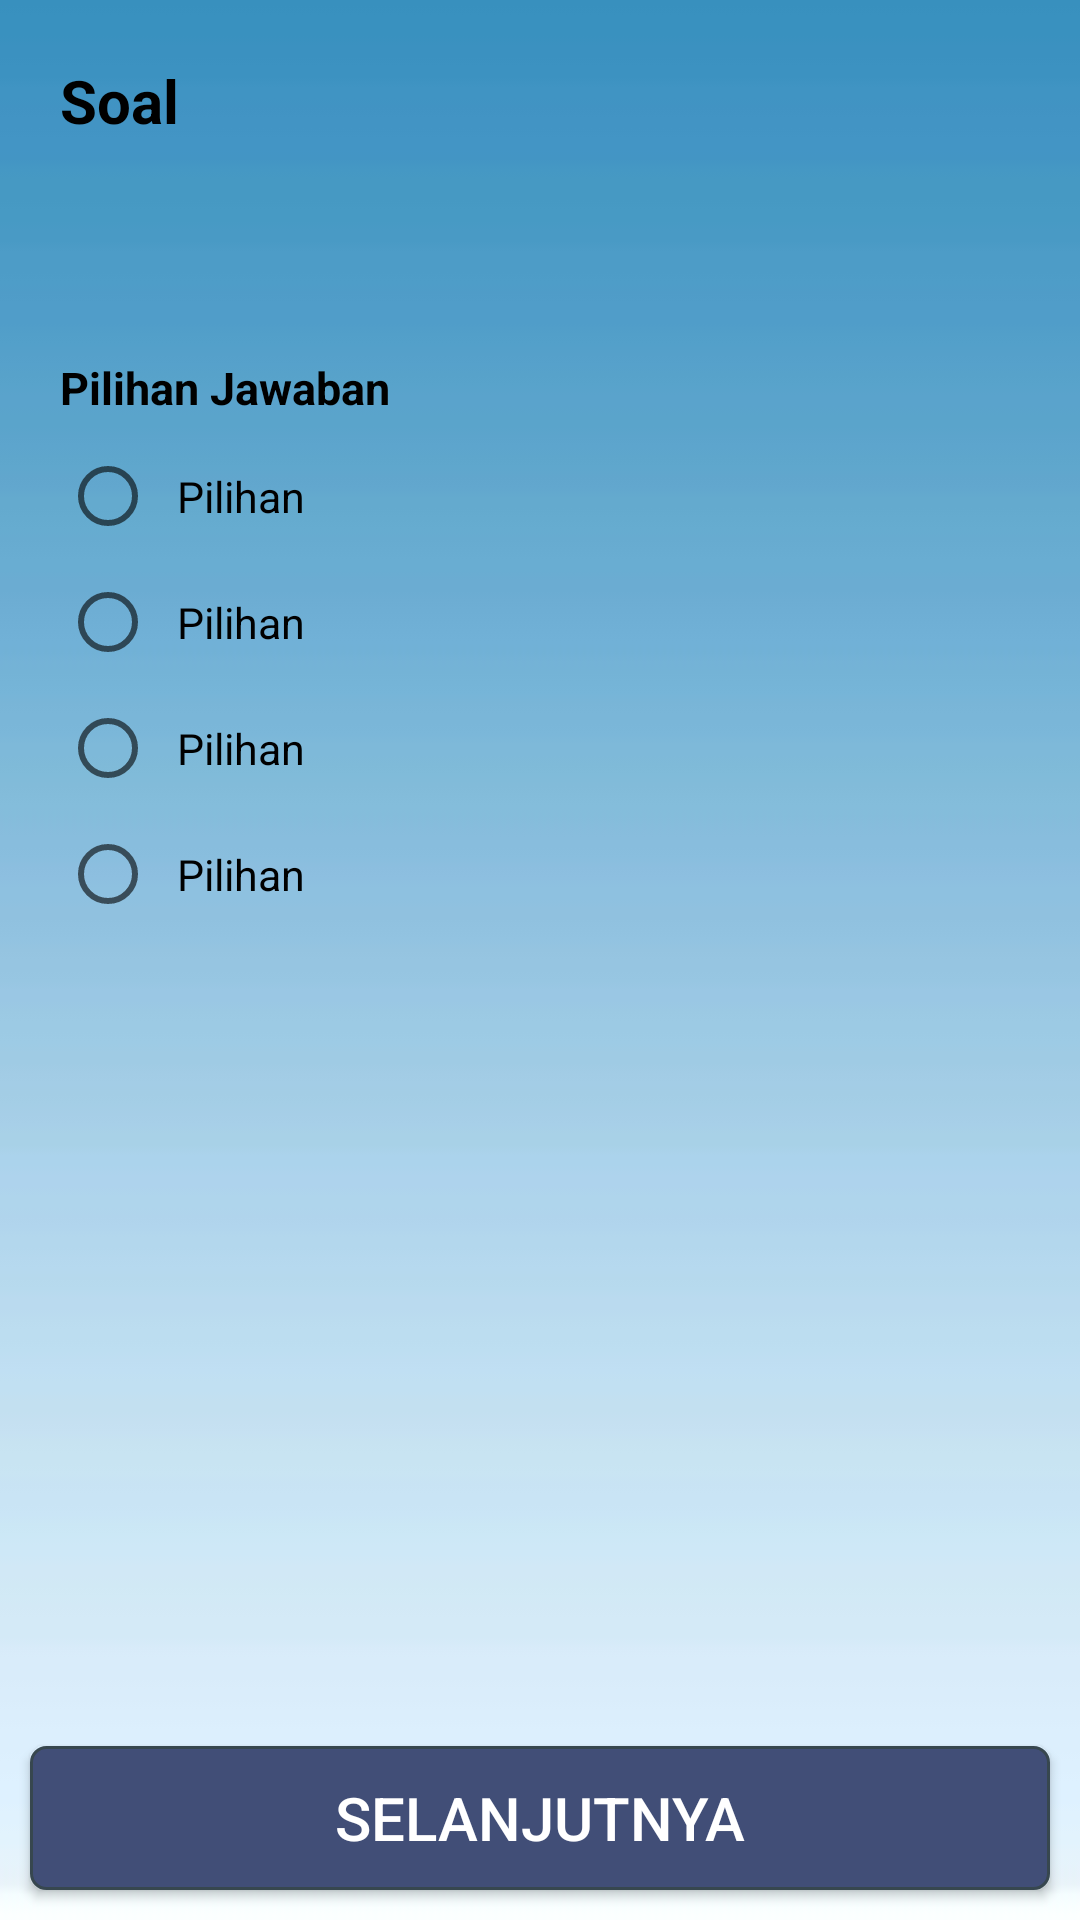

Android layout source for this screen:
<!-- AndroidManifest.xml: activity theme AppTheme.NoActionBar -->
<!-- res/layout/activity_soal_latihan.xml -->
<?xml version="1.0" encoding="utf-8"?>
<android.support.constraint.ConstraintLayout xmlns:android="http://schemas.android.com/apk/res/android"
    xmlns:app="http://schemas.android.com/apk/res-auto"
    xmlns:tools="http://schemas.android.com/tools"
    android:layout_width="match_parent"
    android:layout_height="match_parent"
    android:background="@drawable/latar"
    tools:context=".SoalLatihanActivity">

    <android.support.v7.widget.CardView
        android:layout_width="match_parent"
        android:layout_height="match_parent"
        app:cardBackgroundColor="@color/transparan"
        app:cardElevation="0dp">

        <ScrollView
            android:layout_width="match_parent"
            android:layout_height="match_parent"
            android:padding="20dp">

            <LinearLayout
                android:layout_width="match_parent"
                android:layout_height="wrap_content"
                android:orientation="vertical">

                <TextView
                    android:layout_width="match_parent"
                    android:layout_height="wrap_content"
                    android:textStyle="bold"
                    android:textSize="20sp"
                    android:textColor="@color/hitam"
                    android:text="Soal"
                    android:layout_marginBottom="10dp"/>

                <TextView
                    android:id="@+id/soal"
                    android:layout_width="match_parent"
                    android:layout_height="wrap_content"
                    android:layout_marginBottom="40dp"
                    android:lineSpacingExtra="7dp"
                    android:textColor="@color/hitam"
                    android:textSize="8pt" />

                <TextView
                    android:layout_width="match_parent"
                    android:layout_height="wrap_content"
                    android:layout_marginBottom="10dp"
                    android:text="Pilihan Jawaban"
                    android:textColor="@color/hitam"
                    android:textSize="15sp"
                    android:textStyle="bold" />

                <RadioGroup
                    android:id="@+id/rbgroup"
                    android:layout_width="match_parent"
                    android:layout_height="wrap_content"
                    android:layout_marginBottom="40dp">

                    <RadioButton
                        android:id="@+id/radioButton"
                        android:layout_width="wrap_content"
                        android:layout_height="wrap_content"
                        android:layout_marginBottom="10dp"
                        android:layout_weight="1"
                        android:lineSpacingExtra="7dp"
                        android:onClick="rbclick"
                        android:paddingStart="7dp"
                        android:text="Pilihan"
                        android:textSize="7pt" />

                    <RadioButton
                        android:id="@+id/radioButton2"
                        android:layout_width="wrap_content"
                        android:layout_height="wrap_content"
                        android:layout_marginBottom="10dp"
                        android:layout_weight="1"
                        android:lineSpacingExtra="7dp"
                        android:onClick="rbclick"
                        android:paddingStart="7dp"
                        android:text="Pilihan"
                        android:textSize="7pt" />

                    <RadioButton
                        android:id="@+id/radioButton3"
                        android:layout_width="wrap_content"
                        android:layout_height="wrap_content"
                        android:layout_marginBottom="10dp"
                        android:layout_weight="1"
                        android:lineSpacingExtra="7dp"
                        android:onClick="rbclick"
                        android:paddingStart="7dp"
                        android:text="Pilihan"
                        android:textSize="7pt" />

                    <RadioButton
                        android:id="@+id/radioButton4"
                        android:layout_width="wrap_content"
                        android:layout_height="wrap_content"
                        android:layout_weight="1"
                        android:lineSpacingExtra="7dp"
                        android:onClick="rbclick"
                        android:paddingStart="7dp"
                        android:text="Pilihan"
                        android:textSize="7pt" />
                </RadioGroup>

            </LinearLayout>

        </ScrollView>

        <Button
            android:id="@+id/kembali_latihan"
            android:layout_width="match_parent"
            android:layout_height="wrap_content"
            android:padding="10dp"
            android:textSize="20sp"
            android:layout_gravity="bottom"
            android:textColor="@color/putih"
            android:background="@drawable/tombol_menu"
            android:text="Selanjutnya"
            android:layout_margin="10dp"/>

    </android.support.v7.widget.CardView>

    <LinearLayout
        android:id="@+id/loading_soal"
        android:layout_width="match_parent"
        android:layout_height="match_parent"
        android:gravity="center"
        android:background="@color/putih"
        android:visibility="gone">

        <ProgressBar
            android:layout_width="wrap_content"
            android:layout_height="wrap_content"
            android:layout_gravity="center"/>

    </LinearLayout>

</android.support.constraint.ConstraintLayout>
<!-- resources referenced by this layout -->
<resources>
  <color name="hitam">#000000</color>
  <color name="putih">#ffffff</color>
  <color name="transparan">#00000000</color>
  <!-- drawable latar: jpg bitmap (drawable, 1382 bytes) -->
  <!-- drawable tombol_menu (drawable) -->
  <?xml version="1.0" encoding="utf-8"?>
  <shape xmlns:android="http://schemas.android.com/apk/res/android"
      android:shape="rectangle"
      android:padding="10dp">
  
      <stroke android:width="1dp"
          android:color="#37474f"/>
      <solid android:color="#414E77" />
      <corners android:radius="5dp"/>
  </shape>
  <style name="AppTheme.NoActionBar" parent="AppTheme">
          <item name="windowActionBar">false</item>
          <item name="windowNoTitle">true</item>
      </style>
  <style name="AppTheme" parent="Theme.AppCompat.Light">
          <item name="colorPrimary">@color/colorPrimary</item>
          <item name="colorPrimaryDark">@color/colorAccent</item>
          <item name="colorAccent">@color/colorAccent</item>
      </style>
  <color name="colorPrimary">#ffffff</color>
  <color name="colorAccent">#000000</color>
</resources>
